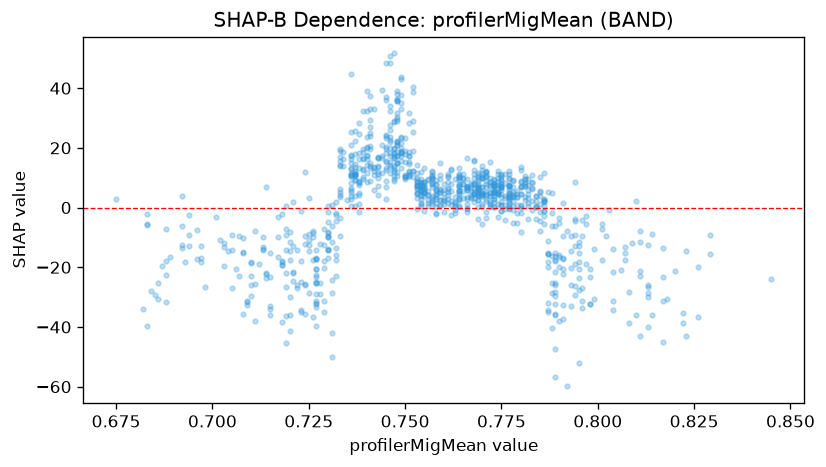

The file beside this chart, header and first rows:
feature_value, shap_value
0.719, -9.06
0.755, 7.264
0.755, 5.36
0.755, 6.241
0.767, 7.417
0.725, -14.69
0.738, 7.616
0.738, -1.336
0.746, 21.82
0.749, 18.21
0.769, 6.39
0.758, 4.342
0.768, 5.206
0.767, 8.354
0.765, 9.835
0.766, 6.98
0.766, 7.333
0.774, 5.178
0.753, 7.391
0.753, 6.473
0.747, 51.62
0.741, 26.9
0.747, 18.12
0.738, 4.154
0.738, 8.38
0.736, 10.97
0.736, 11.53
0.74, 17.71
0.764, 7.612
0.769, 3.91
0.766, 6.604
0.766, 2.823
0.772, 8.507
0.781, 7.088
0.769, 6.222
0.769, 6.684
0.756, 1.64
0.756, 0.6245
0.742, 5.965
0.748, 11.83
0.742, 10.81
0.738, 13.1
0.737, 3.894
0.75, 10.57
0.758, 2.771
0.758, 1.569
0.775, 6.49
0.763, 0.1987
0.773, 4.902
0.773, 7.736
0.777, 7.682
0.754, 7.073
0.756, 5.517
0.763, 1.539
0.749, 18.37
0.764, 3.167
0.751, 11.28
0.751, 17.29
0.751, 12.38
0.732, -2.58
... 922 more rows
